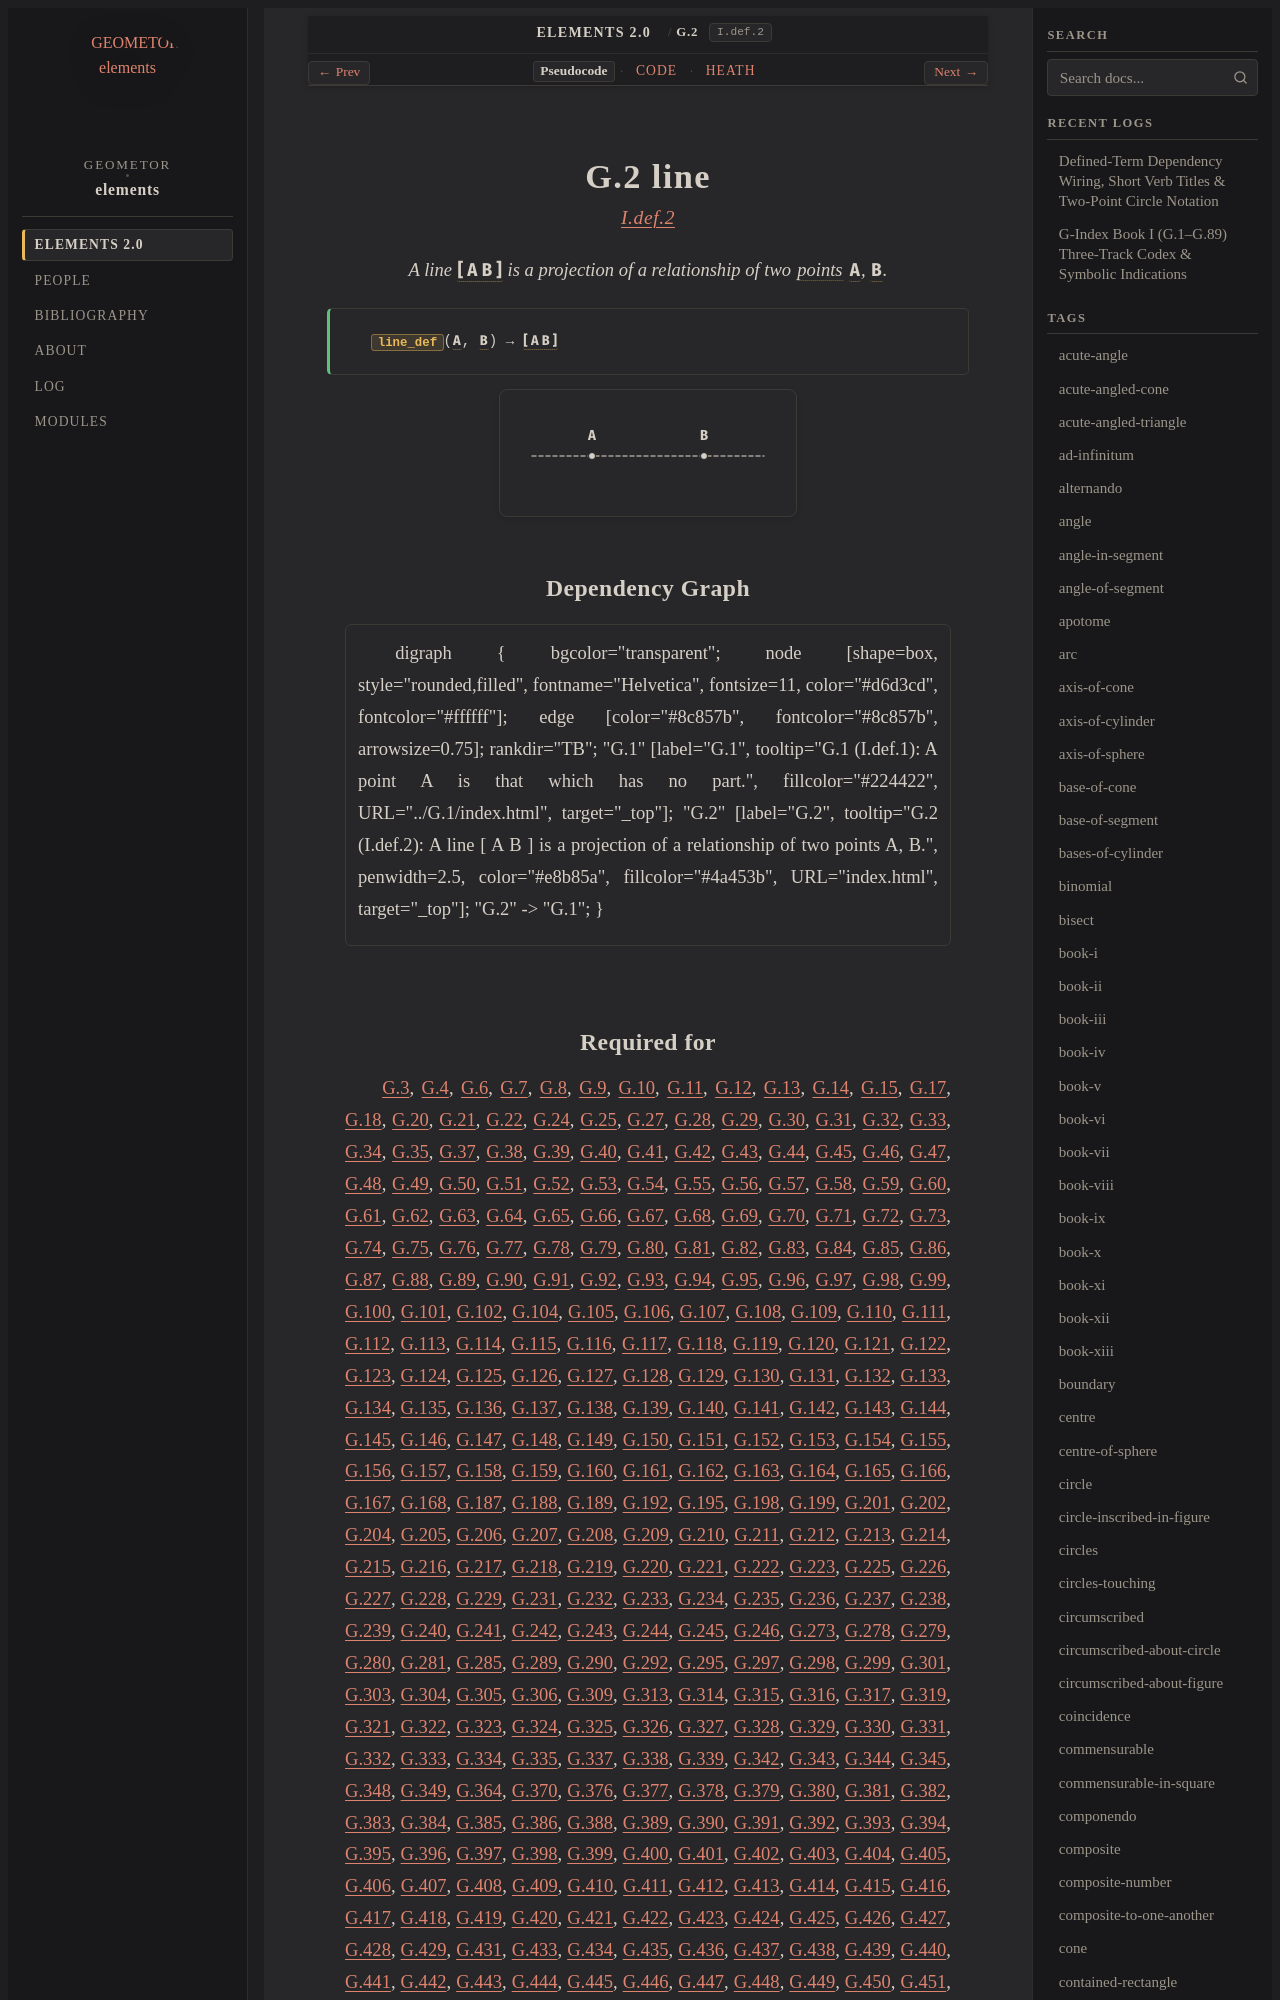

repository: geometor/elements · page: elements2/G.2/index.html · generator: sphinx

:order: 2
:number: 2
:canonical_id: G.2
:original_id: I.def.2
:title: G.2 line
:volume: I
:book: I
:type: def
:categories: definition, plane-geometry
:category: definition, plane-geometry
:tags: book-i, line
:dependencies: G.1
:excerpt: A line [ A B ] is a projection of a relationship of two points A, B.

.. _G.2:
.. _I.def.2:

G.2 line
========

.. rubric:: `I.def.2 <https://geometor.github.io/euclid/heath/volume_I/book_i/definitions/#i-def-2>`_

.. enunciation::

   A line :g:`[ A B ] <g1:[ A B ]>` is a projection of a relationship of two :term:`points <G.1>` :g:`A <g1:A>`, :g:`B <g1:B>`.

.. signature:: def

   | :fn:`line_def <G.2>`\ (:g:`A <g1:A>`, :g:`B <g1:B>`) → :g:`[ A B ] <g1:[ A B ]>`

.. picture:: g1.svg

Dependency Graph
----------------

.. graphviz::

   digraph {
     bgcolor="transparent";
     node [shape=box, style="rounded,filled", fontname="Helvetica", fontsize=11, color="#d6d3cd", fontcolor="#ffffff"];
     edge [color="#8c857b", fontcolor="#8c857b", arrowsize=0.75];
     rankdir="TB";
     "G.1" [label="G.1", tooltip="G.1 (I.def.1): A point A is that which has no part.", fillcolor="#224422", URL="../G.1/index.html", target="_top"];
     "G.2" [label="G.2", tooltip="G.2 (I.def.2): A line [ A B ] is a projection of a relationship of two points A, B.", penwidth=2.5, color="#e8b85a", fillcolor="#4a453b", URL="index.html", target="_top"];
     "G.2" -> "G.1";
   }
